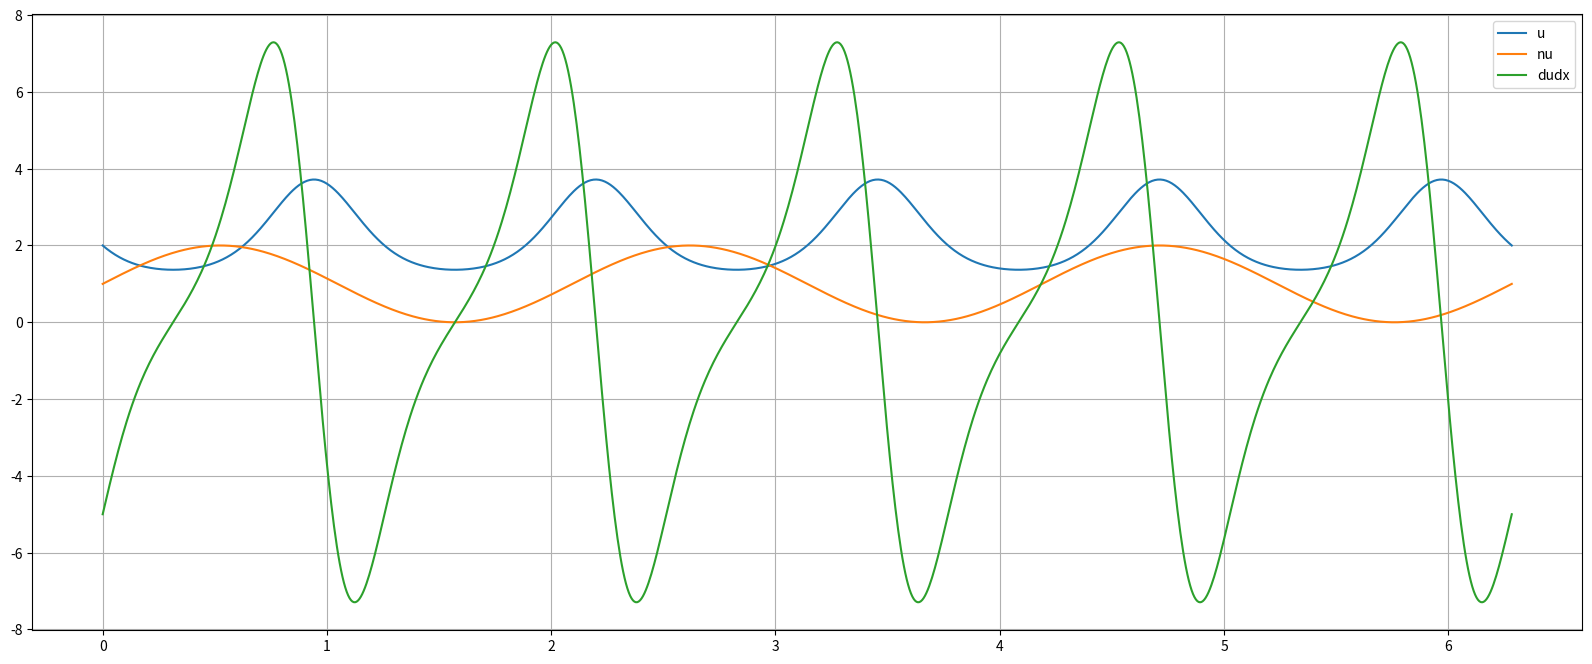

Reproduce this figure in Python.
import numpy as np
import matplotlib.pyplot as plt

a = 1.0
b = 5.0
c = 1.0
d = 1.0
freq = 3.0

def u(x):
    return a + np.exp(-np.sin(b*x))

def dudx(x):
    return -b*np.cos(b*x)*np.exp(-np.sin(b*x))

def nu(x):
    return c + d*np.sin(freq*x)

def lapl(x):
    return (d*freq*np.cos(freq*x))*(-b*np.cos(b*x)*np.exp(-np.sin(b*x))) + (c+d*np.sin(freq*x))*np.square(b)*np.exp(-np.sin(b*x))*(np.sin(b*x)+np.square(np.cos(b*x)))


x = np.linspace(0.0, 2.0*np.pi, 1000)

fig = plt.figure(figsize=(20,8))
plt.plot(x, u(x), label='u')
plt.plot(x, nu(x), label='nu')
plt.plot(x, dudx(x), label='dudx')
#plt.plot(x, lapl(x), label='lapl')
plt.legend()
plt.grid()

N = 10
r = 3
A = np.random.randn(N,N)
B = np.zeros((N,r))

print(np.linalg.det(A), np.linalg.cond(A))

def wgen(N,r):
    return np.sin(np.arange(1,N+1)*np.power(2,r-1)*2.0*np.pi/(N+1))

for k in np.arange(r):
    B[:,k] = wgen(N,k+1)

C = np.dot(np.dot(B.T, A), B)
Cinv = np.linalg.inv(C)
Ainv = np.dot(B, np.dot(Cinv, B.T))
np.dot(A,Ainv)




import numpy as np
from scipy import sparse

A = np.zeros((5,5))
A[2,4] = 3.3
A[0,2] = -1.1

x = np.random.rand(5)

sA = sparse.csc_matrix(A)   # Here's the initialization of the sparse matrix.
sB = 4.0*(sA.copy())

print(A@x)


A = np.random.rand(2,5)
print(A)
x = np.random.rand(5)
print(A@x)